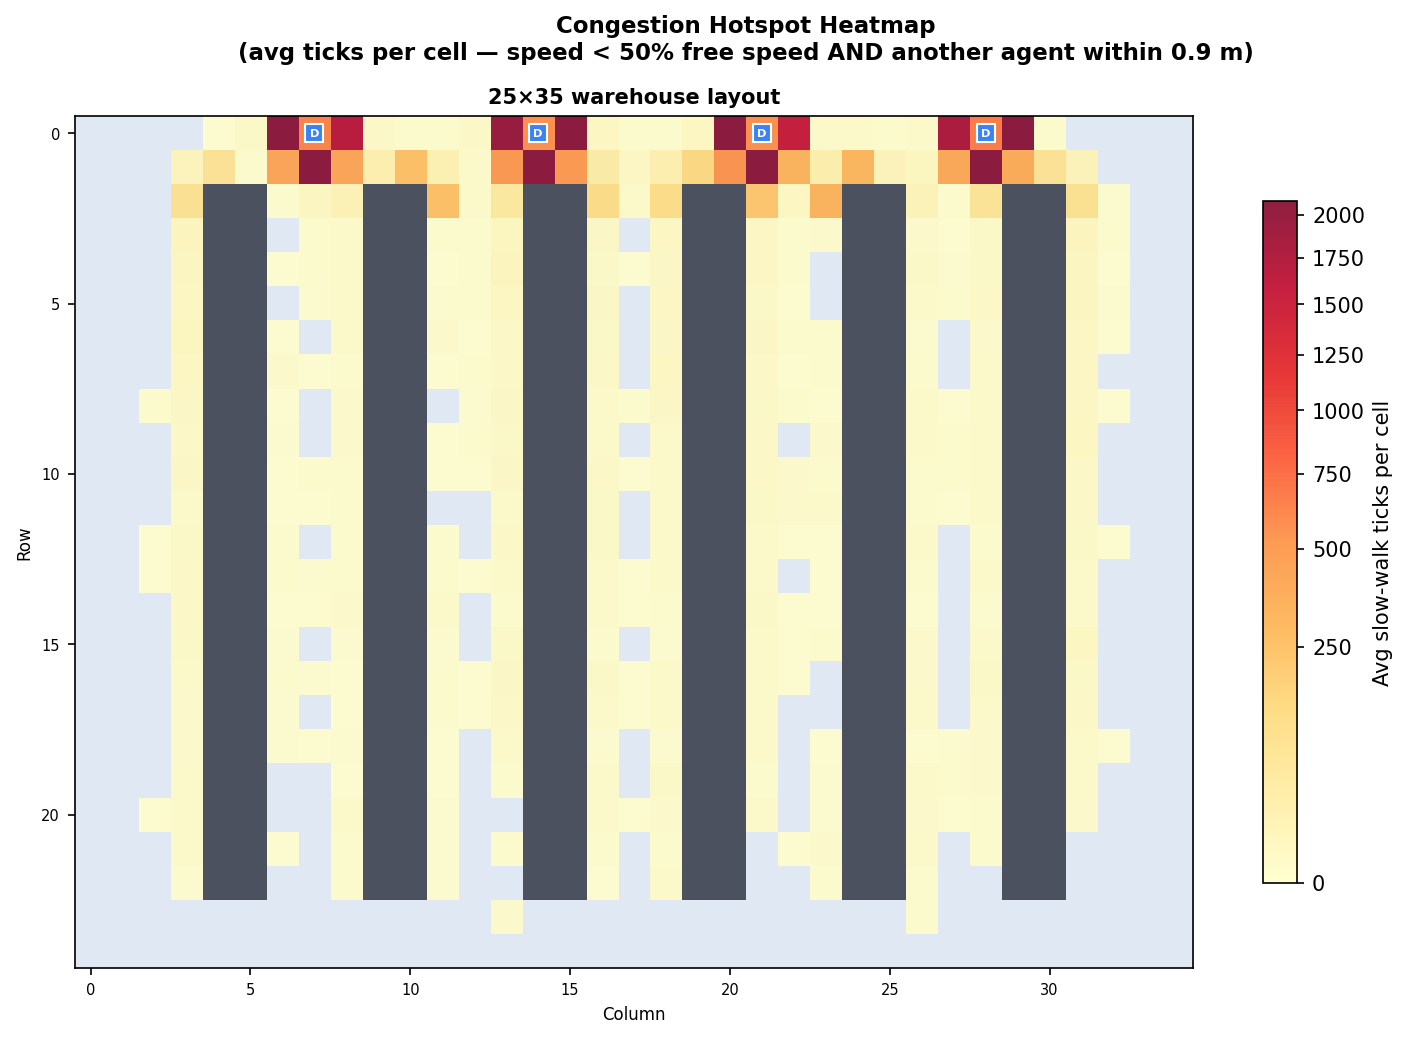

Source data for this figure (header and first rows):
row, col, avg_count
0, 4, 0.1
0, 5, 1.9
0, 6, 2726
0, 7, 618.3
0, 8, 1662
0, 9, 2.5
0, 10, 0.3
0, 11, 0.4
0, 12, 2.1
0, 13, 1966
0, 14, 559.8
0, 15, 2109
0, 16, 4.0
0, 17, 0.5
0, 18, 0.3
0, 19, 3.9
0, 20, 2504
0, 21, 558.8
0, 22, 1535
0, 23, 1.4
0, 24, 0.9
0, 25, 0.4
0, 26, 1.0
0, 27, 1768
0, 28, 653.0
0, 29, 2480
0, 30, 0.4
1, 3, 10.0
1, 4, 79.5
1, 5, 0.5
1, 6, 419.8
1, 7, 5889
1, 8, 420.3
1, 9, 24.4
1, 10, 252.7
1, 11, 20.5
1, 12, 1.1
1, 13, 513.8
1, 14, 3637
1, 15, 504.7
1, 16, 38.8
1, 17, 3.3
1, 18, 25.9
1, 19, 138.6
1, 20, 542.9
1, 21, 4518
1, 22, 320.1
1, 23, 30.0
1, 24, 309.6
1, 25, 10.8
1, 26, 6.8
1, 27, 403.0
1, 28, 5472
1, 29, 371.9
1, 30, 79.4
1, 31, 11.7
2, 3, 87.4
2, 6, 0.4
2, 7, 5.7
2, 8, 15.5
... 301 more rows
